Dataset: treelearning (GitHub, saitoaryane/treelearning). Classes: not tree, tree.

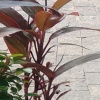
Label: not tree

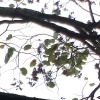
Label: not tree

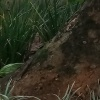
Label: tree

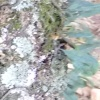
Label: tree

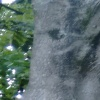
Label: tree

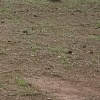
Label: not tree
